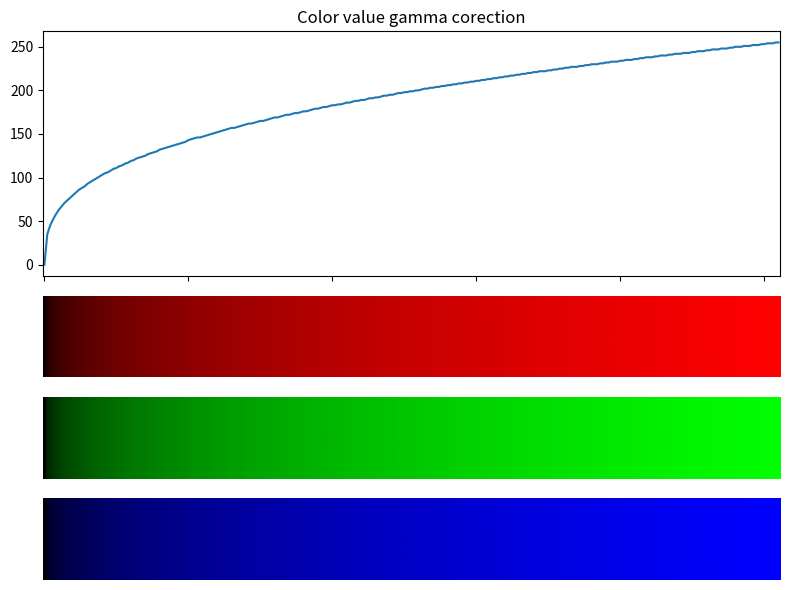

Generate this figure with matplotlib:
import numpy as np
import sys
import matplotlib.pyplot as plt

GAMMA = 2.8
FILE_NAME = "gammaTableLUT.h"

def gammaCorrection(v: int) -> np.uint8:
  x = v / 255
  y = x ** (1 / GAMMA)
  return np.uint8(round(255 * y))

def printLUT() -> None:
  print("""
#ifndef _GAMMA_TABLE_LUT_H
#define _GAMMA_TABLE_LUT_H

#include <stdint.h>
#ifdef __AVR__
#define TO_FLASH __attribute__((progmem))
#else
#define TO_FLASH 
#endif
  """)
  print("const uint8_t TO_FLASH __GAMMA8_TABLE[256] = {\n  ", end='')
  for i in range(256):
    print(f"{gammaCorrection(i):3}", end=", ")
    if i % 16 == 15:
      print()
      if i != 255:
        print(end='  ')
  print("};\n")
  print("#endif")

def generateLUT() -> None:
  with open(FILE_NAME, "w") as f:
    sys.stdout = f
    printLUT();

def plot() -> None:
  gamma_values = np.fromiter((gammaCorrection(i) for i in range(256)), dtype=np.uint8)
  x = np.arange(0, 256, dtype=np.uint8)
  _, axes = plt.subplots(4, 1, figsize=(8, 6), sharex=True, gridspec_kw={'height_ratios': [3, 1, 1, 1]})
  axes[0].plot(x, gamma_values, label='Value')
  axes[0].set_title("Color value gamma corection")
  for i in range(3):
    arr = np.zeros((256, 3), dtype=np.uint8)
    arr[:, i] = gamma_values
    arr_norm = arr / 255.0
    img = np.tile(arr_norm[np.newaxis, :, :], (1, 1, 1))
    axes[i+1].imshow(img, aspect='auto')
    axes[i+1].axis('off')
  plt.tight_layout()
  plt.show()


if __name__ == "__main__":
  generateLUT()
  plot()
